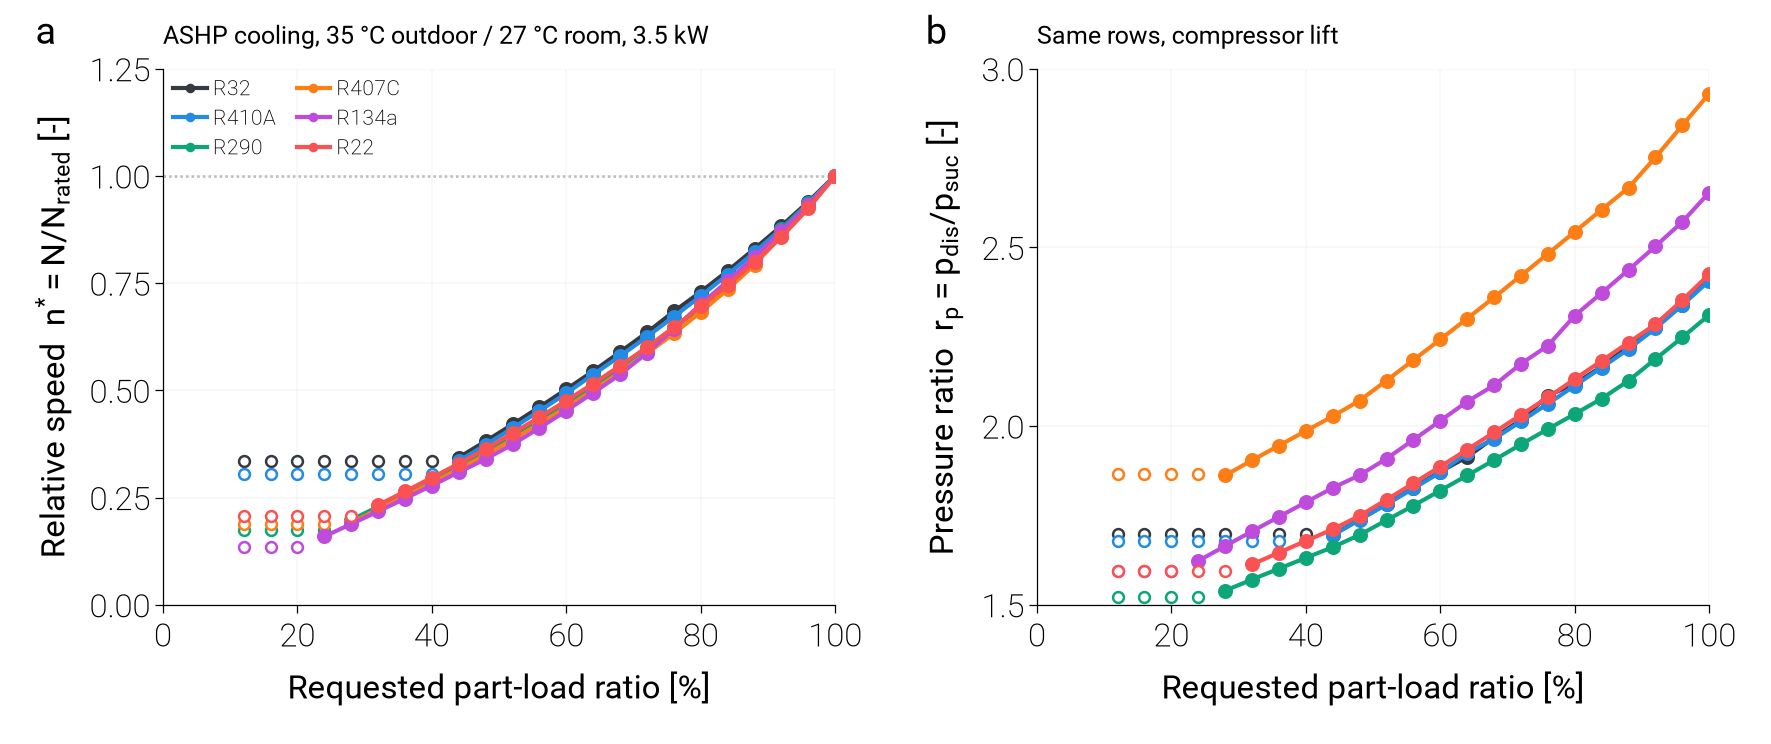

The data file committed next to this chart (first rows):
pass, case, refrigerant, PLR_requested, speed_bound, n_star, N, r_p, p_suc, p_dis, T_evap_sat, T_cond_sat, m_ref
fixed_disp, ASHP_cooling, R32, 1.0, , 1.001, 44.85, 2.41, 1157724, 2790566, 11.52, 44.94, 0.0145
fixed_disp, ASHP_cooling, R32, 0.96, , 0.9401, 42.12, 2.34, 1180007, 2761445, 12.17, 44.49, 0.01386
fixed_disp, ASHP_cooling, R32, 0.92, , 0.8836, 39.59, 2.278, 1201483, 2736779, 12.79, 44.12, 0.01324
fixed_disp, ASHP_cooling, R32, 0.88, , 0.8304, 37.2, 2.224, 1223253, 2720204, 13.41, 43.86, 0.01263
fixed_disp, ASHP_cooling, R32, 0.84, , 0.7786, 34.88, 2.166, 1245318, 2697822, 14.02, 43.52, 0.01202
fixed_disp, ASHP_cooling, R32, 0.8, , 0.7298, 32.7, 2.119, 1267682, 2685637, 14.64, 43.33, 0.01143
fixed_disp, ASHP_cooling, R32, 0.76, , 0.6841, 30.65, 2.085, 1290347, 2690715, 15.26, 43.41, 0.01086
fixed_disp, ASHP_cooling, R32, 0.72, , 0.635, 28.45, 2.017, 1313318, 2649082, 15.88, 42.75, 0.01023
fixed_disp, ASHP_cooling, R32, 0.68, , 0.5896, 26.42, 1.968, 1336595, 2630302, 16.49, 42.46, 0.009638
fixed_disp, ASHP_cooling, R32, 0.64, , 0.5448, 24.41, 1.914, 1360177, 2603190, 17.11, 42.03, 0.009037
fixed_disp, ASHP_cooling, R32, 0.6, , 0.5025, 22.52, 1.873, 1384080, 2592264, 17.73, 41.85, 0.00846
fixed_disp, ASHP_cooling, R32, 0.56, , 0.461, 20.65, 1.828, 1408294, 2573689, 18.35, 41.56, 0.007875
fixed_disp, ASHP_cooling, R32, 0.52, , 0.4206, 18.84, 1.783, 1432826, 2554422, 18.97, 41.24, 0.007294
fixed_disp, ASHP_cooling, R32, 0.48, , 0.3814, 17.09, 1.739, 1457678, 2534826, 19.58, 40.93, 0.006715
fixed_disp, ASHP_cooling, R32, 0.44, , 0.3435, 15.39, 1.696, 1482853, 2514668, 20.2, 40.6, 0.006139
fixed_disp, ASHP_cooling, R32, 0.4, min, 0.3348, 15.0, 1.699, 1479140, 2513117, 20.11, 40.57, 0.005961
fixed_disp, ASHP_cooling, R32, 0.36, min, 0.3348, 15.0, 1.699, 1479140, 2513117, 20.11, 40.57, 0.005961
fixed_disp, ASHP_cooling, R32, 0.32, min, 0.3348, 15.0, 1.699, 1479140, 2513117, 20.11, 40.57, 0.005961
fixed_disp, ASHP_cooling, R32, 0.28, min, 0.3348, 15.0, 1.699, 1479140, 2513117, 20.11, 40.57, 0.005961
fixed_disp, ASHP_cooling, R32, 0.24, min, 0.3348, 15.0, 1.699, 1479140, 2513117, 20.11, 40.57, 0.005961
fixed_disp, ASHP_cooling, R32, 0.2, min, 0.3348, 15.0, 1.699, 1479140, 2513117, 20.11, 40.57, 0.005961
fixed_disp, ASHP_cooling, R32, 0.16, min, 0.3348, 15.0, 1.699, 1479140, 2513117, 20.11, 40.57, 0.005961
fixed_disp, ASHP_cooling, R32, 0.12, min, 0.3348, 15.0, 1.699, 1479140, 2513117, 20.11, 40.57, 0.005961
fixed_disp, ASHP_cooling, R410A, 1.0, , 1, 49.14, 2.407, 1135424, 2732948, 11.55, 45.11, 0.02211
fixed_disp, ASHP_cooling, R410A, 0.96, , 0.9369, 46.04, 2.339, 1156070, 2703909, 12.17, 44.65, 0.02109
fixed_disp, ASHP_cooling, R410A, 0.92, , 0.8774, 43.11, 2.273, 1177002, 2675763, 12.79, 44.21, 0.02009
fixed_disp, ASHP_cooling, R410A, 0.88, , 0.8221, 40.39, 2.216, 1198215, 2654992, 13.41, 43.88, 0.01913
fixed_disp, ASHP_cooling, R410A, 0.84, , 0.77, 37.84, 2.164, 1219713, 2639399, 14.02, 43.64, 0.01819
fixed_disp, ASHP_cooling, R410A, 0.8, , 0.7201, 35.38, 2.113, 1241500, 2623432, 14.64, 43.38, 0.01726
fixed_disp, ASHP_cooling, R410A, 0.76, , 0.672, 33.02, 2.063, 1263577, 2606546, 15.26, 43.11, 0.01633
fixed_disp, ASHP_cooling, R410A, 0.72, , 0.6253, 30.73, 2.013, 1285948, 2588753, 15.88, 42.82, 0.01541
fixed_disp, ASHP_cooling, R410A, 0.68, , 0.5799, 28.5, 1.965, 1308616, 2570878, 16.49, 42.53, 0.0145
fixed_disp, ASHP_cooling, R410A, 0.64, , 0.537, 26.39, 1.925, 1331580, 2563025, 17.11, 42.41, 0.01362
fixed_disp, ASHP_cooling, R410A, 0.6, , 0.4933, 24.24, 1.871, 1354851, 2534570, 17.73, 41.94, 0.01269
fixed_disp, ASHP_cooling, R410A, 0.56, , 0.452, 22.21, 1.826, 1378423, 2516418, 18.35, 41.64, 0.0118
fixed_disp, ASHP_cooling, R410A, 0.52, , 0.4119, 20.24, 1.781, 1402303, 2497528, 18.97, 41.33, 0.01091
fixed_disp, ASHP_cooling, R410A, 0.48, , 0.3731, 18.33, 1.738, 1426492, 2478623, 19.58, 41.01, 0.01003
fixed_disp, ASHP_cooling, R410A, 0.44, , 0.3356, 16.49, 1.695, 1450993, 2459348, 20.2, 40.69, 0.009155
fixed_disp, ASHP_cooling, R410A, 0.4, min, 0.3053, 15.0, 1.678, 1457923, 2445945, 20.38, 40.46, 0.008343
fixed_disp, ASHP_cooling, R410A, 0.36, min, 0.3053, 15.0, 1.678, 1457920, 2445937, 20.38, 40.46, 0.008343
fixed_disp, ASHP_cooling, R410A, 0.32, min, 0.3053, 15.0, 1.678, 1457920, 2445937, 20.38, 40.46, 0.008343
fixed_disp, ASHP_cooling, R410A, 0.28, min, 0.3053, 15.0, 1.678, 1457920, 2445937, 20.38, 40.46, 0.008343
fixed_disp, ASHP_cooling, R410A, 0.24, min, 0.3053, 15.0, 1.678, 1457920, 2445937, 20.38, 40.46, 0.008343
fixed_disp, ASHP_cooling, R410A, 0.2, min, 0.3053, 15.0, 1.678, 1457920, 2445937, 20.38, 40.46, 0.008343
fixed_disp, ASHP_cooling, R410A, 0.16, min, 0.3053, 15.0, 1.678, 1457920, 2445937, 20.38, 40.46, 0.008343
fixed_disp, ASHP_cooling, R410A, 0.12, min, 0.3053, 15.0, 1.678, 1457920, 2445937, 20.38, 40.46, 0.008343
fixed_disp, ASHP_cooling, R290, 1.0, , 1, 86.2, 2.311, 665010, 1536982, 11.55, 45.08, 0.01251
fixed_disp, ASHP_cooling, R290, 0.96, , 0.9358, 80.66, 2.248, 676583, 1521223, 12.17, 44.62, 0.01193
fixed_disp, ASHP_cooling, R290, 0.92, , 0.8744, 75.37, 2.188, 688306, 1505841, 12.79, 44.17, 0.01135
fixed_disp, ASHP_cooling, R290, 0.88, , 0.8098, 69.8, 2.127, 700177, 1489447, 13.41, 43.68, 0.01078
fixed_disp, ASHP_cooling, R290, 0.84, , 0.7471, 64.39, 2.077, 712198, 1479122, 14.02, 43.37, 0.01023
fixed_disp, ASHP_cooling, R290, 0.8, , 0.6937, 59.79, 2.034, 724371, 1473320, 14.64, 43.2, 0.009705
fixed_disp, ASHP_cooling, R290, 0.76, , 0.6454, 55.63, 1.992, 736696, 1467240, 15.26, 43.02, 0.009182
fixed_disp, ASHP_cooling, R290, 0.72, , 0.5987, 51.61, 1.949, 749174, 1460220, 15.88, 42.8, 0.008661
fixed_disp, ASHP_cooling, R290, 0.68, , 0.5534, 47.7, 1.905, 761809, 1451091, 16.49, 42.53, 0.00814
fixed_disp, ASHP_cooling, R290, 0.64, , 0.5098, 43.94, 1.862, 774599, 1442344, 17.11, 42.26, 0.007624
fixed_disp, ASHP_cooling, R290, 0.6, , 0.4678, 40.32, 1.82, 787546, 1433119, 17.73, 41.98, 0.007112
fixed_disp, ASHP_cooling, R290, 0.56, , 0.4291, 36.98, 1.778, 800652, 1423182, 18.35, 41.68, 0.006604
fixed_disp, ASHP_cooling, R290, 0.52, , 0.3924, 33.82, 1.737, 813918, 1413559, 18.97, 41.38, 0.006101
fixed_disp, ASHP_cooling, R290, 0.48, , 0.3568, 30.75, 1.696, 827344, 1402853, 19.58, 41.05, 0.005602
... 78 more rows
